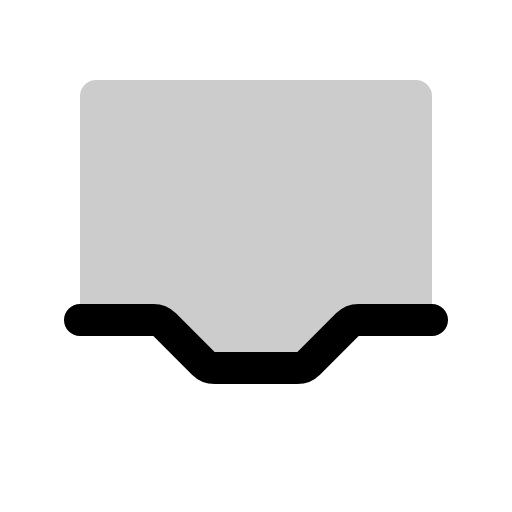
t = 0.00 s
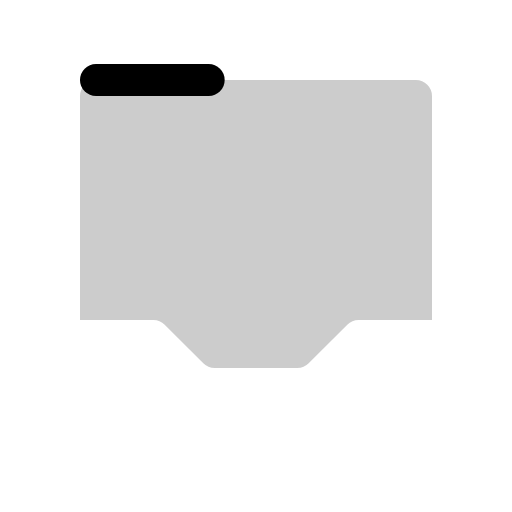
t = 0.30 s
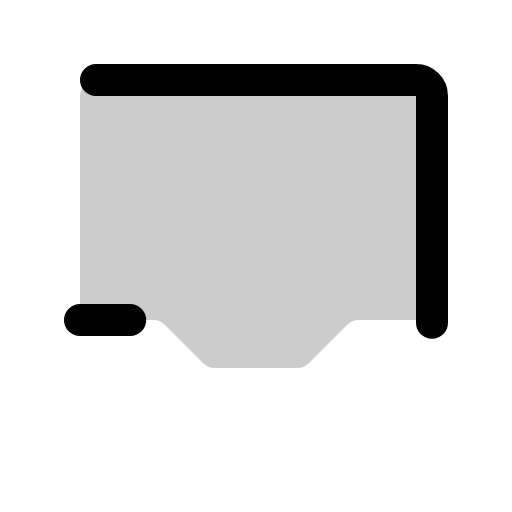
t = 0.68 s
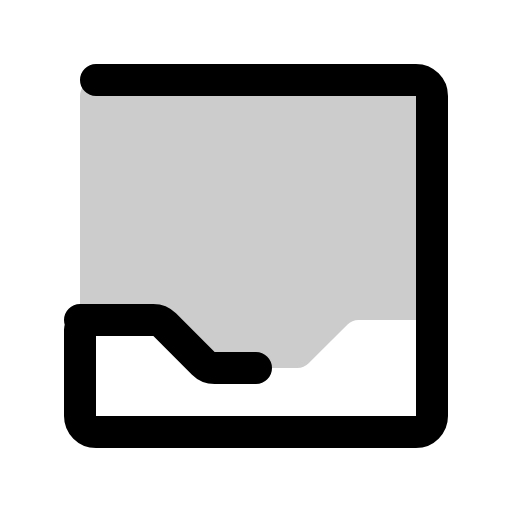
t = 1.05 s
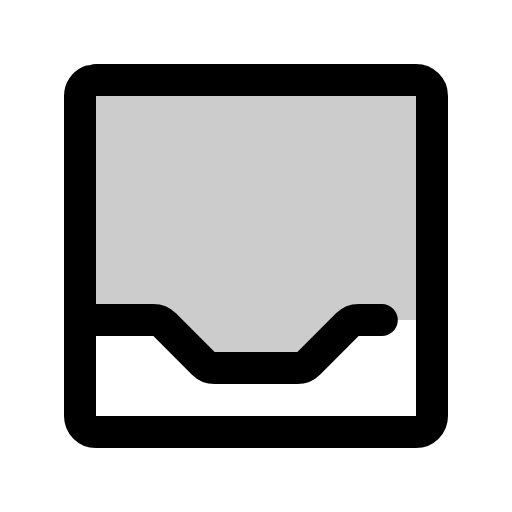
t = 1.43 s

The animated SVG that drew these frames (rendered in a browser with its animation timeline set to each time). Animation: 1 CSS @keyframes rule; one cycle of 1.80 s, repeats indefinitely.

<svg xmlns="http://www.w3.org/2000/svg" viewBox="0 0 256 256">
  <style>
    .draw-line {
      stroke-dasharray: 1;
      stroke-dashoffset: 0;
    }
    svg:hover .draw-line {
      animation: phosphor-draw-in 1.5s ease-in-out infinite;
    }
    @keyframes phosphor-draw-in {
      0%   { stroke-dashoffset: 1; }
      100% { stroke-dashoffset: 0; }
    }
  </style><rect width="256" height="256" fill="none"/><path d="M76.68,160a8,8,0,0,1,5.66,2.34l19.31,19.32a8,8,0,0,0,5.66,2.34h41.37a8,8,0,0,0,5.66-2.34l19.31-19.32a8,8,0,0,1,5.66-2.34H216V48a8,8,0,0,0-8-8H48a8,8,0,0,0-8,8V160Z" opacity="0.2"/><rect x="40" y="40" width="176" height="176" rx="8" fill="none" stroke="currentColor" stroke-linecap="round" stroke-linejoin="round" stroke-width="16" class="draw-line" pathLength="1" style="animation-delay: 0s"/><path d="M40,160H76.69a8,8,0,0,1,5.65,2.34l19.32,19.32a8,8,0,0,0,5.65,2.34h41.38a8,8,0,0,0,5.65-2.34l19.32-19.32a8,8,0,0,1,5.65-2.34H216" fill="none" stroke="currentColor" stroke-linecap="round" stroke-linejoin="round" stroke-width="16" class="draw-line" pathLength="1" style="animation-delay: 0.3s"/></svg>
